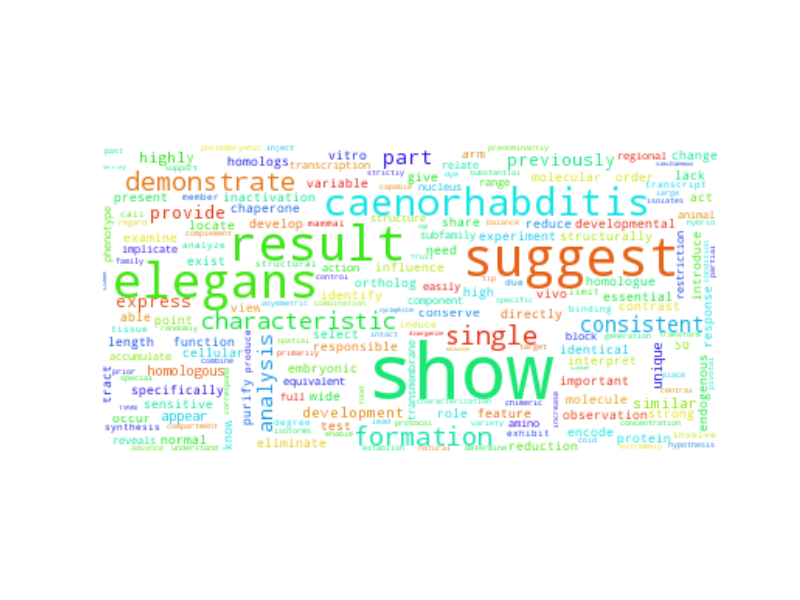

The table this chart was drawn from, first rows:
show, 1015.5
suggest, 379.5
elegans, 330.5
result, 325.5
caenorhabditis, 191.5
single, 63.5
formation, 61.5
demonstrate, 55.5
characteristic, 47.5
consistent, 40.5
analysis, 36.5
part, 36.5
provide, 33.5
express, 28.5
previously, 28.5
development, 23.5
similar, 23.5
highly, 23.5
unique, 20.5
appear, 19.5
homologous, 19.5
function, 16.5
protein, 15.5
important, 15.5
test, 15.5
observation, 15.5
conserve, 14.5
embryonic, 14.5
know, 14.5
examine, 14.5
encode, 13.5
high, 13.5
cellular, 13.5
reduce, 13.5
vivo, 13.5
50, 13.5
ortholog, 13.5
introduce, 13.5
occur, 12.5
develop, 12.5
feature, 12.5
identical, 12.5
responsible, 12.5
variable, 12.5
act, 11.5
lack, 11.5
specifically, 11.5
homologue, 11.5
give, 11.5
wide, 11.5
developmental, 10.5
essential, 10.5
normal, 10.5
molecule, 10.5
vitro, 10.5
change, 10.5
directly, 10.5
eliminate, 10.5
inactivation, 10.5
view, 10.5
role, 9.5
... 3,732 more rows
